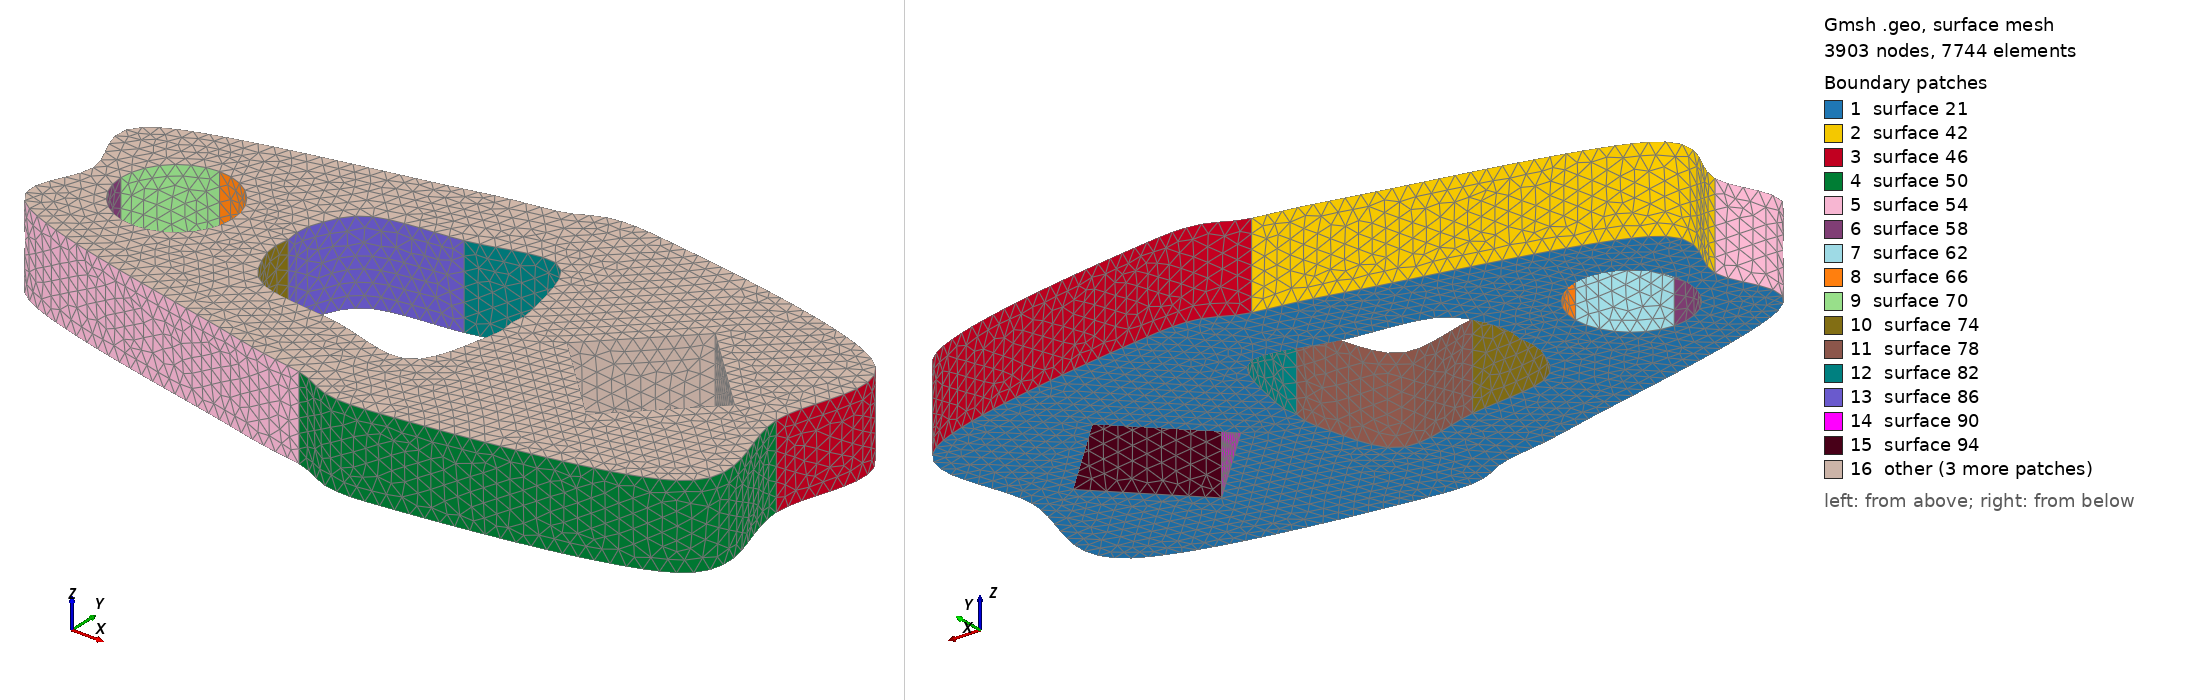

Gmsh geometry script, surface-meshed: 3903 nodes, 7744 surface elements. Boundary patches (legend numbers): 1 surface 21, 2 surface 42, 3 surface 46, 4 surface 50, 5 surface 54, 6 surface 58, 7 surface 62, 8 surface 66, 9 surface 70, 10 surface 74, 11 surface 78, 12 surface 82, 13 surface 86, 14 surface 90, 15 surface 94, 16 other. Left view from above one corner, right view from below the opposite corner. The script declares no physical surfaces, so the legend lists its geometric surfaces. The drawing asked Gmsh for element sizes between 1% and 20% of the model's largest extent; the script's own settings can give other sizes.

=== spline_gmsh.geo (drawn) ===
DefineConstant[ lc = { 0.5, Name "Gmsh/Parameters/lc"}];
DefineConstant[ r1 = { 2, Name "Gmsh/Parameters/r1"}];
DefineConstant[ r2 = { 3, Name "Gmsh/Parameters/r2"}];
DefineConstant[ hole1x = { -2-r1, Name "Gmsh/Parameters/hole1 x"}];
DefineConstant[ hole2x = { 10+r2, Name "Gmsh/Parameters/hole2 x"}];
Point(1) = {hole1x, 0, 0, lc};
Point(2) = {hole2x, 0, 0, lc};
Point(3) = {hole1x-r1, 0, 0, lc};
Point(4) = {hole1x, r1, 0, lc};
Point(5) = {hole1x+r1, 0, 0, lc};
Point(6) = {hole2x+r2, 0, 0, lc};
Point(7) = {hole2x, r2, 0, lc};
Point(8) = {hole2x-r2, 0, 0, lc};
Point(9) = {0, 0, 0, lc};
Point(10) = {0, 1, 0, lc};
Point(11) = {1, 2.5 , 0, lc};
Point(12) = {4, 3, 0, lc};
Point(13) = {7, 3.5, 0, lc};
Point(14) = {8, 1, 0, lc};
Point(15) = {8, 0, 0, lc};
Point(16) = {hole1x-1.5*r1, 0, 0, lc};
Point(17) = {hole1x-1.5*r1, 1.5*r1, 0, lc};
Point(18) = {2, 1.8*r2, 0, lc};
Point(19) = {5, 2*r2, 0, lc};
Point(20) = {8, 2.2*r2, 0, lc};
Point(21) = {hole2x+1.5*r2, 1.5*r2, 0, lc};
Point(22) = {hole2x+1.5*r2, 0, 0, lc};
Circle(1) = {3, 1, 4};
Circle(2) = {4, 1, 5};
Line(3) = {8, 7};
Line(4) = {7, 6};
Spline(5) = {9, 10, 11, 12};
Spline(6) = {12, 13, 14, 15};
Spline(7) = {16, 17, 18, 19};
Spline(8) = {19, 20, 21, 22};
Symmetry {0, 1, 0, 0} {
  Duplicata { Line{7, 8, 4, 3, 6, 5, 2, 1}; }
}
Line Loop(17) = {7, 8, -10, -9};
Line Loop(18) = {1, 2, -15, -16};
Line Loop(19) = {5, 6, -13, -14};
Line Loop(20) = {3, 4, -11, -12};
Plane Surface(21) = {17, 18, 19, 20};
Extrude {0, 0, 3} {
  Surface{21};
}
